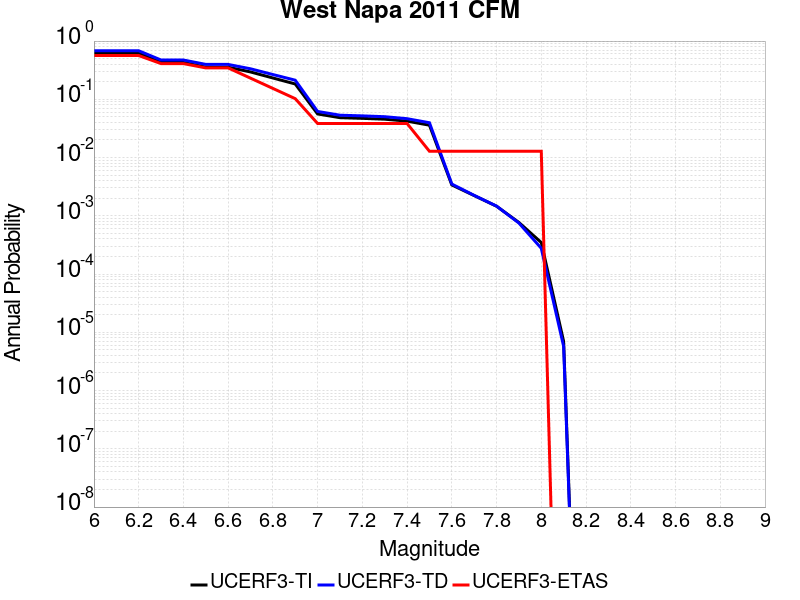

Source data for this figure (header and first rows):
Magnitude, UCERF3-TI Prob, UCERF3-TD Prob, UCERF3-ETAS Prob
6.0, 0.6263, 0.6815, 0.5641
6.1, 0.6263, 0.6815, 0.5641
6.2, 0.6263, 0.6815, 0.5641
6.3, 0.429, 0.4727, 0.4103
6.4, 0.429, 0.4727, 0.4103
6.5, 0.3562, 0.3977, 0.3462
6.6, 0.3557, 0.3971, 0.3462
6.7, 0.295, 0.3341, 0.2308
6.8, 0.2324, 0.2663, 0.1538
6.9, 0.1833, 0.2129, 0.1026
7.0, 0.05605, 0.06187, 0.03846
7.1, 0.04838, 0.05337, 0.03846
7.2, 0.04711, 0.05197, 0.03846
7.3, 0.04558, 0.05028, 0.03846
7.4, 0.04219, 0.04649, 0.03846
7.5, 0.03597, 0.03961, 0.01282
7.6, 0.003389, 0.003512, 0.01282
7.7, 0.002226, 0.002243, 0.01282
7.8, 0.001462, 0.001468, 0.01282
7.9, 7.68708E-4, 7.516356E-4, 0.01282
8.0, 3.4789543E-4, 2.7703703E-4, 0.01282
8.1, 6.937113E-6, 5.7336515E-6, 0.0
